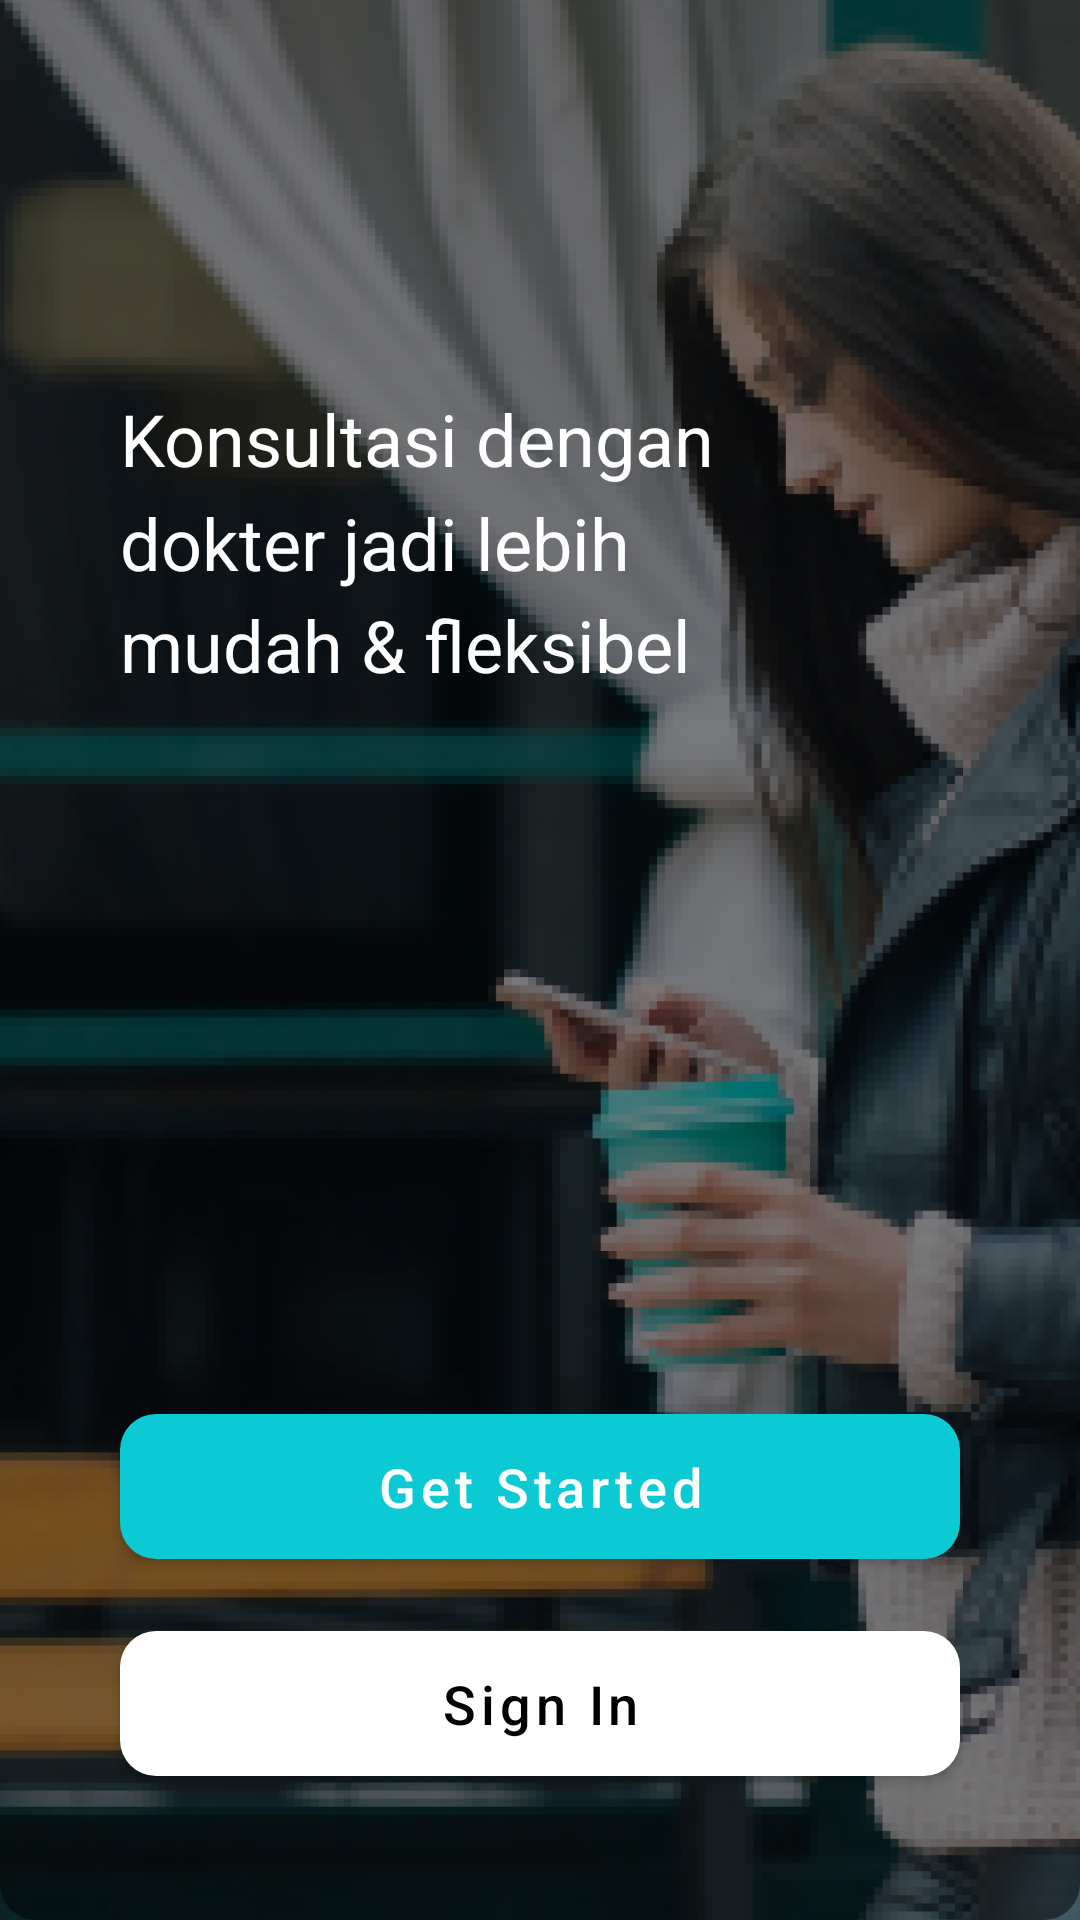

Produce the Android XML layout that renders to this screen, including the resource entries it uses.
<!-- AndroidManifest.xml: application theme Theme.MyDoctor -->
<!-- res/layout/activity_get_started.xml -->
<?xml version="1.0" encoding="utf-8"?>
<androidx.constraintlayout.widget.ConstraintLayout xmlns:android="http://schemas.android.com/apk/res/android"
    xmlns:app="http://schemas.android.com/apk/res-auto"
    xmlns:tools="http://schemas.android.com/tools"
    android:layout_width="match_parent"
    android:layout_height="match_parent"
    android:background="@drawable/bg_image"
    tools:context=".view.GetStartedActivity">

    <androidx.appcompat.widget.AppCompatImageView
        android:layout_width="match_parent"
        android:layout_height="match_parent"
        android:src="@drawable/bg_black_transparent" />

    <androidx.appcompat.widget.AppCompatImageView
        android:id="@+id/imgLogo"
        android:layout_width="wrap_content"
        android:layout_height="wrap_content"
        android:layout_marginStart="@dimen/dimen_40dp"
        android:layout_marginTop="@dimen/dimen_40dp"
        android:src="@drawable/ic_logo"
        app:layout_constraintStart_toStartOf="parent"
        app:layout_constraintTop_toTopOf="parent" />

    <androidx.appcompat.widget.AppCompatTextView
        android:id="@+id/tvMessage"
        style="@style/MyDoctorText.White"
        android:layout_width="match_parent"
        android:layout_marginStart="@dimen/dimen_40dp"
        android:layout_marginTop="@dimen/dimen_90dp"
        android:layout_marginEnd="@dimen/dimen_80dp"
        android:text="@string/message_get_started_page"
        android:textSize="@dimen/text_size_24sp"
        app:layout_constraintTop_toBottomOf="@id/imgLogo" />

    <com.google.android.material.button.MaterialButton
        android:id="@+id/btnSignIn"
        style="@style/MyDoctorButton.White"
        android:layout_width="match_parent"
        android:layout_marginStart="@dimen/dimen_40dp"
        android:layout_marginEnd="@dimen/dimen_40dp"
        android:layout_marginBottom="@dimen/dimen_42dp"
        android:text="@string/button_sign_in"
        app:layout_constraintBottom_toBottomOf="parent" />

    <com.google.android.material.button.MaterialButton
        android:id="@+id/btnGetStarted"
        style="@style/MyDoctorButton"
        android:layout_width="match_parent"
        android:layout_marginStart="@dimen/dimen_40dp"
        android:layout_marginEnd="@dimen/dimen_40dp"
        android:layout_marginBottom="@dimen/dimen_12dp"
        android:text="@string/button_get_started"
        app:layout_constraintBottom_toBottomOf="parent"
        app:layout_constraintBottom_toTopOf="@id/btnSignIn" />

</androidx.constraintlayout.widget.ConstraintLayout>
<!-- resources referenced by this layout -->
<resources>
  <dimen name="dimen_12dp">12dp</dimen>
  <dimen name="dimen_40dp">40dp</dimen>
  <dimen name="dimen_42dp">42dp</dimen>
  <dimen name="dimen_80dp">80dp</dimen>
  <dimen name="dimen_90dp">90dp</dimen>
  <dimen name="text_size_24sp">24sp</dimen>
  <!-- drawable bg_black_transparent (drawable) -->
  <?xml version="1.0" encoding="utf-8"?>
  <shape xmlns:android="http://schemas.android.com/apk/res/android">
      <solid android:color="@color/blackTransparent" />
      <corners
          android:bottomLeftRadius="@dimen/dimen_12dp"
          android:bottomRightRadius="@dimen/dimen_12dp" />
  </shape>
  <!-- drawable bg_image: png bitmap (drawable, 231441 bytes) -->
  <string name="button_get_started">Get Started</string>
  <string name="button_sign_in">Sign In</string>
  <string name="message_get_started_page">Konsultasi dengan dokter jadi lebih mudah &amp; fleksibel</string>
  <style name="MyDoctorButton" parent="Widget.MaterialComponents.Button">
          <item name="android:layout_width">match_parent</item>
          <item name="android:layout_height">wrap_content</item>
          <item name="android:padding">@dimen/dimen_12dp</item>
          <item name="backgroundTint">@color/teal</item>
          <item name="android:textSize">@dimen/text_size_18sp</item>
          <item name="android:textColor">@color/white</item>
          <item name="cornerRadius">@dimen/dimen_12dp</item>
          <item name="android:textAllCaps">false</item>
      </style>
  <style name="MyDoctorButton.White">
          <item name="backgroundTint">@color/white</item>
          <item name="android:textColor">@color/black</item>
      </style>
  <style name="MyDoctorText.White">
          <item name="android:textColor">@color/white</item>
      </style>
  <style name="Theme.MyDoctor" parent="Theme.MaterialComponents.DayNight.NoActionBar">
          
          <item name="colorPrimary">@color/teal</item>
          <item name="colorPrimaryVariant">@color/teal_700</item>
          <item name="colorOnPrimary">@color/black</item>
          
          <item name="colorSecondary">@color/teal_200</item>
          <item name="colorSecondaryVariant">@color/teal_700</item>
          <item name="colorOnSecondary">@color/black</item>
          
          <item name="android:statusBarColor" tools:targetApi="l">?attr/colorPrimaryVariant</item>
          
      </style>
  <color name="blackTransparent">#80000000</color>
  <color name="teal">#0BCAD4</color>
  <dimen name="text_size_18sp">18sp</dimen>
  <color name="white">#FFFFFFFF</color>
  <color name="black">#FF000000</color>
  <color name="teal_700">#FF018786</color>
  <color name="teal_200">#FF03DAC5</color>
</resources>
